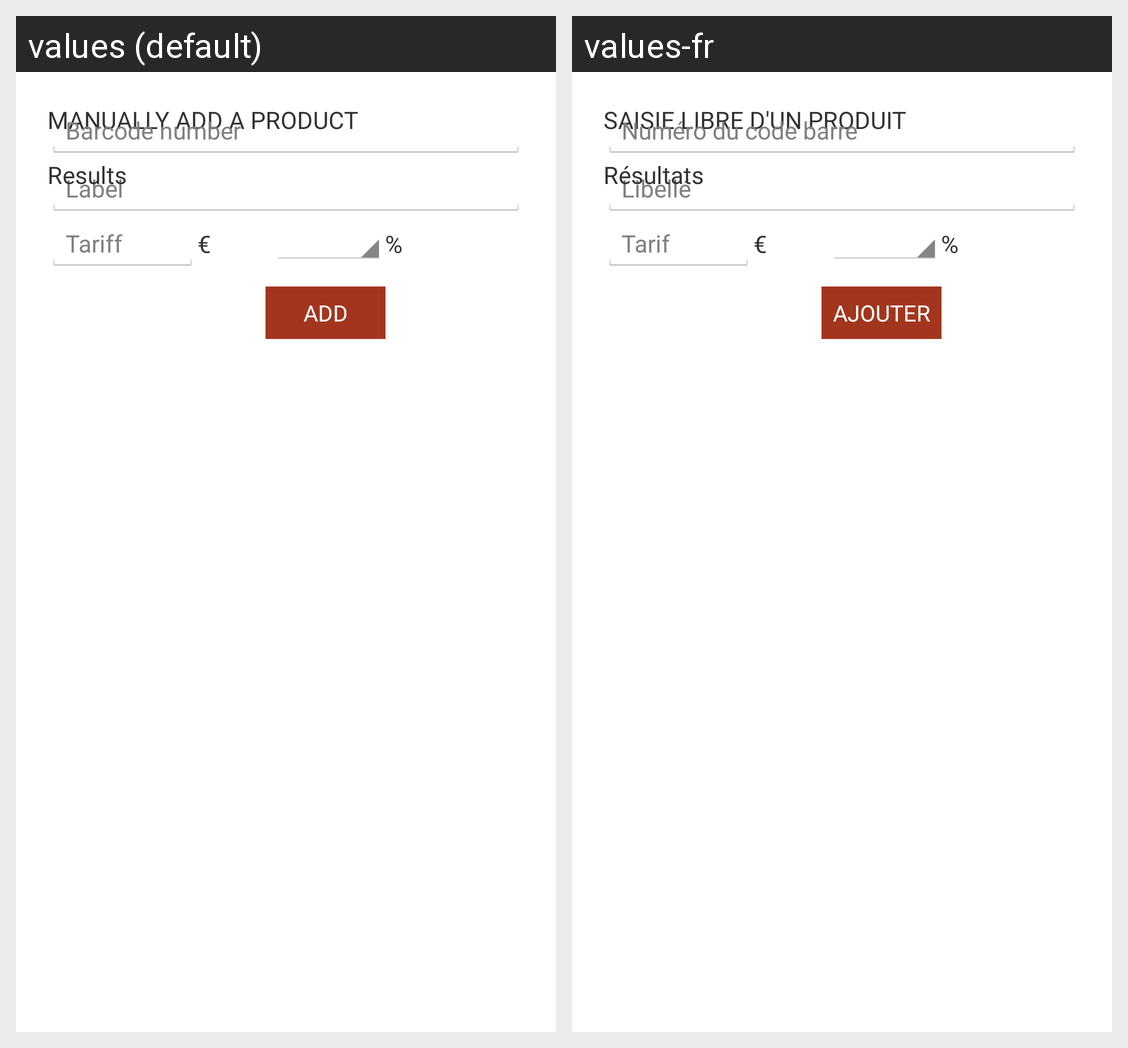

For this localized Android screen grid, give each drawn string resource with its value in every locale shown.
Android screen res/layout/manual_input.xml rendered under 2 locales, left to right: values (default), values-fr. Device: Nexus 5 (rendered at 1080×1920; each locale shown at half size, 540×960, under a caption strip naming it); theme POSTechTheme.
Strings drawn on this screen, with the default value and each locale's value (text and hints the layout hard-codes, and strings that could not be matched under every locale, appear in the picture but are not listed):

manualinput_subtitle
  values: Manually add a product
  values-fr: Saisie libre d'un produit

label
  values: Label
  values-fr: Libellé

tariff
  values: Tariff
  values-fr: Tarif

add
  values: Add
  values-fr: Ajouter

barcodeinput_search_nbr
  values: Barcode number
  values-fr: Numéro du code barre

result
  values: Results
  values-fr: Résultats
